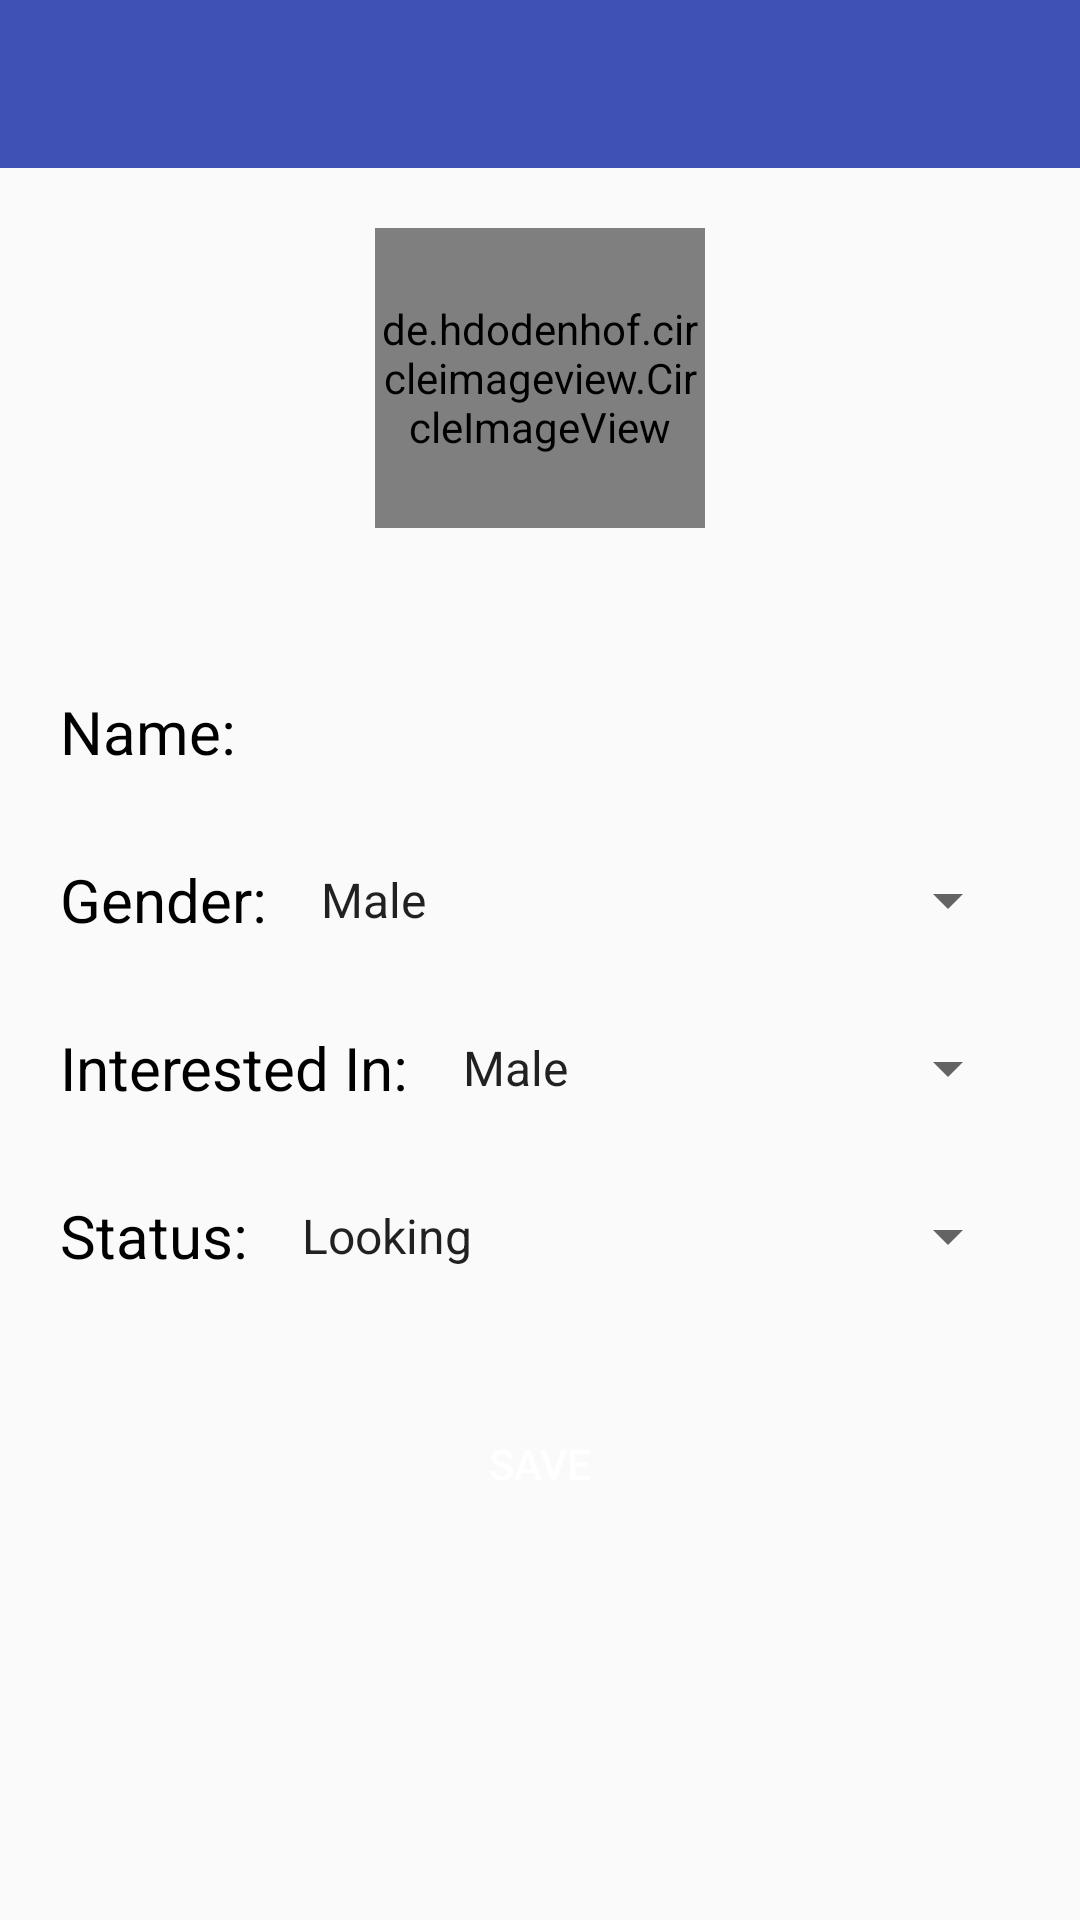

Produce the Android XML layout that renders to this screen, including the resource entries it uses.
<!-- AndroidManifest.xml: application theme AppTheme -->
<!-- res/layout/fragment_settings.xml -->
<?xml version="1.0" encoding="utf-8"?>
<RelativeLayout xmlns:android="http://schemas.android.com/apk/res/android"
                android:layout_width="match_parent"
                android:layout_height="match_parent">

    <androidx.appcompat.widget.Toolbar
        android:layout_width="match_parent"
        android:layout_height="?attr/actionBarSize"
        android:background="@color/colorPrimary"
        android:id="@+id/toolbar">


        <RelativeLayout
            android:layout_width="50dp"
            android:layout_height="match_parent"
            android:id="@+id/back_arrow">

            <ImageView
                android:layout_width="20dp"
                android:layout_height="20dp"
                android:src="@drawable/ic_back_arrow"
                android:layout_centerVertical="true"
                android:id="@+id/image_back_arrow"/>

        </RelativeLayout>

        <TextView
            android:layout_width="wrap_content"
            android:layout_height="wrap_content"
            android:id="@+id/fragment_heading"
            android:textColor="@color/White"
            android:layout_toRightOf="@+id/back_arrow"
            android:textSize="20sp"/>

    </androidx.appcompat.widget.Toolbar>


    <RelativeLayout
        android:layout_width="match_parent"
        android:layout_height="match_parent"
        android:layout_below="@+id/toolbar">

        <ImageView
            android:layout_width="match_parent"
            android:layout_height="match_parent"
            android:scaleType="matrix"
            android:alpha=".1"
            android:id="@+id/background"/>

    </RelativeLayout>

    <ScrollView
        android:layout_width="match_parent"
        android:layout_height="match_parent"
        android:layout_below="@+id/toolbar">

        <LinearLayout
            android:layout_width="match_parent"
            android:layout_height="wrap_content"
            android:orientation="vertical">

            
            <RelativeLayout
                android:layout_width="match_parent"
                android:layout_height="140dp"
                android:padding="20dp">


                <de.hdodenhof.circleimageview.CircleImageView
                    android:layout_width="110dp"
                    android:layout_height="110dp"
                    android:scaleType="centerCrop"
                    android:src="@drawable/ic_camera"
                    android:id="@+id/profile_image"
                    android:layout_centerInParent="true"
                    />


            </RelativeLayout>


            
            <LinearLayout
                android:layout_width="match_parent"
                android:layout_height="0dp"
                android:layout_weight="50"
                android:orientation="vertical"
                android:padding="20dp">


                <LinearLayout
                    android:layout_width="match_parent"
                    android:layout_height="?attr/actionBarSize"
                    android:orientation="horizontal">

                    <TextView
                        android:layout_width="wrap_content"
                        android:layout_height="wrap_content"
                        android:text="Name: "
                        android:textSize="20sp"
                        android:textColor="@color/Black"
                        android:layout_gravity="center_vertical"/>

                    <EditText
                        android:layout_width="match_parent"
                        android:layout_height="match_parent"
                        android:background="@null"
                        android:id="@+id/name"
                        android:layout_marginLeft="5dp"
                        android:textSize="20sp"/>

                </LinearLayout>

                <LinearLayout
                    android:layout_width="match_parent"
                    android:layout_height="?attr/actionBarSize"
                    android:orientation="horizontal">

                    <TextView
                        android:layout_width="wrap_content"
                        android:layout_height="wrap_content"
                        android:text="Gender: "
                        android:textSize="20sp"
                        android:textColor="@color/Black"
                        android:layout_gravity="center_vertical"/>

                    <Spinner
                        android:layout_width="match_parent"
                        android:layout_height="wrap_content"
                        android:layout_marginLeft="5dp"
                        android:layout_gravity="center_vertical"
                        android:textSize="20sp"
                        android:id="@+id/gender_spinner"
                        android:entries="@array/gender_array"
                        android:prompt="@string/gender_prompt"/>

                </LinearLayout>

                <LinearLayout
                    android:layout_width="match_parent"
                    android:layout_height="?attr/actionBarSize"
                    android:orientation="horizontal">

                    <TextView
                        android:layout_width="wrap_content"
                        android:layout_height="wrap_content"
                        android:text="Interested In: "
                        android:textSize="20sp"
                        android:textColor="@color/Black"
                        android:layout_gravity="center_vertical"/>

                    <Spinner
                        android:layout_width="match_parent"
                        android:layout_height="wrap_content"
                        android:layout_marginLeft="5dp"
                        android:layout_gravity="center_vertical"
                        android:textSize="20sp"
                        android:id="@+id/interested_in_spinner"
                        android:entries="@array/interested_in_array"
                        android:prompt="@string/interested_in_prompt"/>

                </LinearLayout>


                <LinearLayout
                    android:layout_width="match_parent"
                    android:layout_height="?attr/actionBarSize"
                    android:orientation="horizontal">

                    <TextView
                        android:layout_width="wrap_content"
                        android:layout_height="wrap_content"
                        android:text="Status: "
                        android:textSize="20sp"
                        android:textColor="@color/Black"
                        android:layout_gravity="center_vertical"/>

                    <Spinner
                        android:layout_width="match_parent"
                        android:layout_height="wrap_content"
                        android:layout_marginLeft="5dp"
                        android:layout_gravity="center_vertical"
                        android:textSize="20sp"
                        android:id="@+id/relationship_status_spinner"
                        android:entries="@array/relationship_status_array"
                        android:prompt="@string/relationship_prompt"/>

                </LinearLayout>


                <RelativeLayout
                    android:layout_width="match_parent"
                    android:layout_height="?attr/actionBarSize"
                    android:layout_marginTop="20dp">

                    <Button
                        android:layout_width="wrap_content"
                        android:layout_height="wrap_content"
                        android:text="save"
                        android:id="@+id/btn_save"
                        android:textColor="@color/White"
                        android:background="@drawable/blue_onclick_grey"
                        android:layout_centerInParent="true"/>

                </RelativeLayout>

            </LinearLayout>


        </LinearLayout>

    </ScrollView>


</RelativeLayout>
<!-- resources referenced by this layout -->
<resources>
  <string-array name="gender_array">
          <item>Male</item>
          <item>Female</item>
          <item>Creature</item>
          <item>Do Not Identify</item>
      </string-array>
  <string-array name="interested_in_array">
          <item>Male</item>
          <item>Female</item>
          <item>Creature</item>
          <item>Anyone</item>
      </string-array>
  <string-array name="relationship_status_array">
          <item>Looking</item>
          <item>Not Looking</item>
      </string-array>
  <color name="Black">#000 </color>
  <color name="White">#fff</color>
  <color name="colorPrimary">#3F51B5</color>
  <string name="gender_prompt">Choose your gender</string>
  <string name="interested_in_prompt">What are you looking for?</string>
  <string name="relationship_prompt">You you looking?</string>
  <style name="AppTheme" parent="Theme.AppCompat.Light.DarkActionBar">
          
          <item name="colorPrimary">@color/colorPrimary</item>
          <item name="colorPrimaryDark">@color/colorPrimaryDark</item>
          <item name="colorAccent">@color/colorAccent</item>
      </style>
  <color name="colorPrimaryDark">#303F9F</color>
  <color name="colorAccent">#FF4081</color>
</resources>
